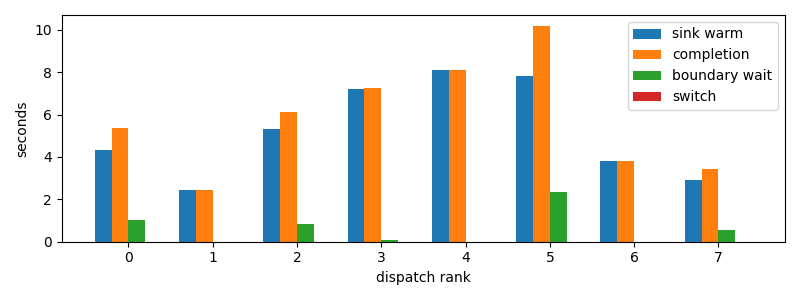

Source data for this figure (header and first rows):
dispatch_rank, id, action, first_token_s, sink_warm_s, completion_s, source_boundary_wait_s, switch_downtime_s
0, claude:3ab49446-c806-6a06-d8f3-51d00da9a…, R, 4.257, 4.334, 5.346, 1.012, 1.33514404296875e-05
1, codex:e4fa4daa-9887-f50a-b110-c9378383c7…, R, 2.446, 2.446, 2.446, 3.4332275390625e-05, 7.152557373046875e-06
2, codex:1db326cd-3c43-ad82-b907-27bc1f12c2…, R, 5.304, 5.304, 6.133, 0.8285, 2.002716064453125e-05
3, codex:e717fd54-aecf-8710-559b-8d23833866…, R, 7.198, 7.198, 7.258, 0.05986, 2.2649765014648438e-05
4, codex:362639e1-f680-4bda-bd1e-8f149f7717…, R, 8.124, 8.124, 8.124, 2.1457672119140625e-05, 3.814697265625e-06
5, codex:a9de70aa-f71f-9b95-5469-d6b3ec0b3f…, R, 7.833, 7.833, 10.19, 2.355, 4.267692565917969e-05
6, claude:beb7fbf4-6556-b9f2-f2be-d69abc179…, R, 3.829, 3.829, 3.829, 2.9087066650390625e-05, 6.9141387939453125e-06
7, codex:e6744833-786a-9c87-c539-3a40cda506…, R, 2.906, 2.906, 3.455, 0.5482, 3.314018249511719e-05
